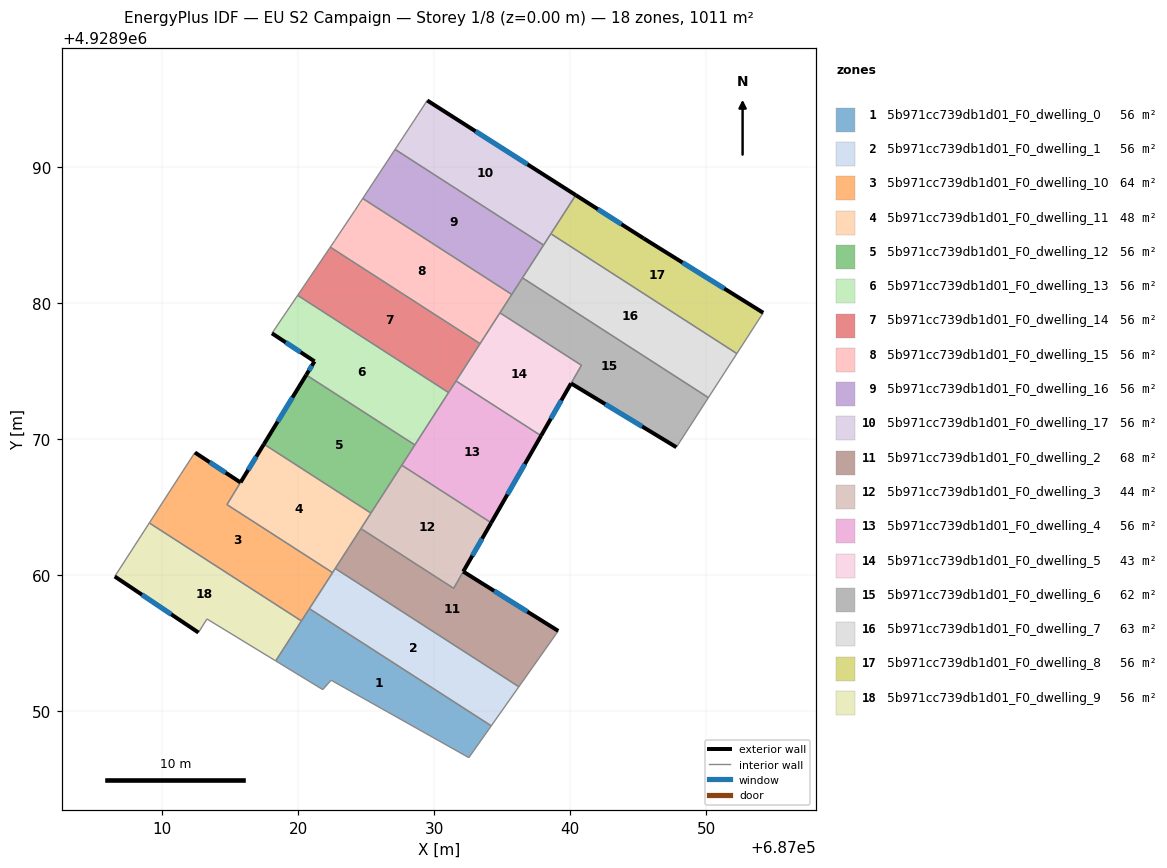
=== STOREY PLAN SPEC (per zone: floor XY polygon, exterior-wall plan segments, windows/doors) ===
zone 1: 5b971cc739db1d01_F0_dwelling_0  (56.1 m²)
  floor: (687034.19, 4928948.92) (687032.55, 4928946.59) (687022.43, 4928952.28) (687021.81, 4928951.59) (687018.36, 4928953.70) (687020.83, 4928957.54)
  interior walls: 7
zone 2: 5b971cc739db1d01_F0_dwelling_1  (56.2 m²)
  floor: (687036.22, 4928951.80) (687034.19, 4928948.92) (687020.83, 4928957.54) (687022.53, 4928960.18) (687022.73, 4928960.49)
  interior walls: 5
zone 3: 5b971cc739db1d01_F0_dwelling_10  (63.9 m²)
  floor: (687015.77, 4928966.81) (687014.77, 4928965.18) (687022.53, 4928960.18) (687020.25, 4928956.63) (687009.07, 4928963.83) (687011.36, 4928967.38) (687012.42, 4928969.01)
  exterior wall: (687015.77, 4928966.81) – (687012.42, 4928969.01)  [4.0 m]
    window: (687014.68, 4928967.53) – (687013.51, 4928968.29)  [1.5 m²]
  interior walls: 7
zone 4: 5b971cc739db1d01_F0_dwelling_11  (48.4 m²)
  floor: (687025.35, 4928964.56) (687022.53, 4928960.18) (687014.77, 4928965.18) (687017.49, 4928969.62)
  exterior wall: (687017.49, 4928969.62) – (687015.77, 4928966.81)  [3.3 m]
    window: (687016.93, 4928968.71) – (687016.33, 4928967.73)  [1.2 m²]
  interior walls: 6
zone 5: 5b971cc739db1d01_F0_dwelling_12  (56.1 m²)
  floor: (687028.58, 4928969.57) (687025.35, 4928964.56) (687017.49, 4928969.62) (687020.60, 4928974.71)
  exterior wall: (687020.60, 4928974.71) – (687017.49, 4928969.62)  [6.0 m]
    window: (687019.59, 4928973.06) – (687018.50, 4928971.28)  [2.2 m²]
  interior walls: 4
zone 6: 5b971cc739db1d01_F0_dwelling_13  (56.1 m²)
  floor: (687031.06, 4928973.42) (687028.58, 4928969.57) (687020.60, 4928974.71) (687021.21, 4928975.71) (687018.08, 4928977.77) (687019.97, 4928980.56)
  exterior wall: (687021.21, 4928975.71) – (687020.60, 4928974.71)  [1.2 m]
    window: (687021.01, 4928975.38) – (687020.80, 4928975.03)  [0.4 m²]
  exterior wall: (687018.08, 4928977.77) – (687021.21, 4928975.71)  [3.7 m]
    window: (687019.10, 4928977.10) – (687020.19, 4928976.38)  [1.4 m²]
  interior walls: 4
zone 7: 5b971cc739db1d01_F0_dwelling_14  (56.2 m²)
  floor: (687033.37, 4928977.01) (687031.06, 4928973.42) (687019.97, 4928980.56) (687022.37, 4928984.10)
  interior walls: 5
zone 8: 5b971cc739db1d01_F0_dwelling_15  (56.1 m²)
  floor: (687035.70, 4928980.62) (687033.37, 4928977.01) (687022.37, 4928984.10) (687022.70, 4928984.59) (687024.17, 4928986.79) (687024.57, 4928987.40) (687024.75, 4928987.68)
  interior walls: 8
zone 9: 5b971cc739db1d01_F0_dwelling_16  (56.1 m²)
  floor: (687038.04, 4928984.25) (687035.70, 4928980.62) (687024.75, 4928987.68) (687027.13, 4928991.28)
  interior walls: 6
zone 10: 5b971cc739db1d01_F0_dwelling_17  (56.2 m²)
  floor: (687040.40, 4928987.92) (687038.04, 4928984.25) (687027.13, 4928991.28) (687028.45, 4928993.29) (687029.49, 4928994.88)
  exterior wall: (687040.40, 4928987.92) – (687029.49, 4928994.88)  [12.9 m]
    window: (687036.85, 4928990.19) – (687033.04, 4928992.62)  [4.7 m²]
  interior walls: 5
zone 11: 5b971cc739db1d01_F0_dwelling_2  (68.2 m²)
  floor: (687039.12, 4928955.90) (687036.22, 4928951.80) (687022.73, 4928960.49) (687024.62, 4928963.42) (687031.43, 4928959.03) (687032.14, 4928960.26)
  exterior wall: (687039.12, 4928955.90) – (687032.14, 4928960.26)  [8.2 m]
    window: (687036.85, 4928957.32) – (687034.41, 4928958.84)  [3.0 m²]
  interior walls: 5
zone 12: 5b971cc739db1d01_F0_dwelling_3  (44.1 m²)
  floor: (687034.19, 4928963.84) (687031.43, 4928959.03) (687024.62, 4928963.42) (687027.62, 4928968.08)
  exterior wall: (687032.14, 4928960.26) – (687034.19, 4928963.84)  [4.1 m]
    window: (687032.80, 4928961.43) – (687033.52, 4928962.68)  [1.5 m²]
  interior walls: 5
zone 13: 5b971cc739db1d01_F0_dwelling_4  (56.1 m²)
  floor: (687037.85, 4928970.24) (687034.19, 4928963.84) (687027.62, 4928968.08) (687031.61, 4928974.27)
  exterior wall: (687034.19, 4928963.84) – (687037.85, 4928970.24)  [7.4 m]
    window: (687035.38, 4928965.93) – (687036.66, 4928968.16)  [2.7 m²]
  interior walls: 5
zone 14: 5b971cc739db1d01_F0_dwelling_5  (43.4 m²)
  floor: (687040.82, 4928975.42) (687037.85, 4928970.24) (687031.61, 4928974.27) (687034.83, 4928979.28)
  exterior wall: (687037.85, 4928970.24) – (687040.06, 4928974.09)  [4.4 m]
    window: (687038.57, 4928971.49) – (687039.34, 4928972.84)  [1.6 m²]
  interior walls: 5
zone 15: 5b971cc739db1d01_F0_dwelling_6  (62.4 m²)
  floor: (687050.15, 4928973.04) (687047.80, 4928969.40) (687040.06, 4928974.09) (687040.82, 4928975.42) (687034.83, 4928979.28) (687036.49, 4928981.84)
  exterior wall: (687040.06, 4928974.09) – (687047.80, 4928969.40)  [9.1 m]
    window: (687042.57, 4928972.56) – (687045.28, 4928970.92)  [3.3 m²]
  interior walls: 6
zone 16: 5b971cc739db1d01_F0_dwelling_7  (62.6 m²)
  floor: (687052.24, 4928976.28) (687050.15, 4928973.04) (687036.49, 4928981.84) (687036.70, 4928982.18) (687038.57, 4928985.08)
  interior walls: 6
zone 17: 5b971cc739db1d01_F0_dwelling_8  (56.2 m²)
  floor: (687054.18, 4928979.28) (687052.24, 4928976.28) (687038.57, 4928985.08) (687040.40, 4928987.92) (687045.39, 4928984.75)
  exterior wall: (687045.39, 4928984.75) – (687040.40, 4928987.92)  [5.9 m]
    window: (687043.77, 4928985.78) – (687042.02, 4928986.89)  [2.2 m²]
  exterior wall: (687054.18, 4928979.28) – (687045.39, 4928984.75)  [10.4 m]
    window: (687051.32, 4928981.06) – (687048.25, 4928982.97)  [3.8 m²]
  interior walls: 3
zone 18: 5b971cc739db1d01_F0_dwelling_9  (56.1 m²)
  floor: (687020.25, 4928956.63) (687018.36, 4928953.70) (687013.30, 4928956.78) (687012.68, 4928955.78) (687006.53, 4928959.90) (687009.07, 4928963.83)
  exterior wall: (687006.53, 4928959.90) – (687012.68, 4928955.78)  [7.4 m]
    window: (687008.53, 4928958.56) – (687010.68, 4928957.12)  [2.7 m²]
  interior walls: 5

=== DERIVED (storey summary) ===
Building: EU S2 Campaign
Storey: 1 of 8  (floor level z = 0.00 m)
Storey gross floor area: 1010.6 m²
Zones on this storey: 18
  - 5b971cc739db1d01_F0_dwelling_0: floor 56.1 m²
  - 5b971cc739db1d01_F0_dwelling_1: floor 56.2 m²
  - 5b971cc739db1d01_F0_dwelling_10: floor 63.9 m²; exterior wall 4.0 m (12.0 m²); 1 window(s) 1.5 m²; WWR 12.2%
  - 5b971cc739db1d01_F0_dwelling_11: floor 48.4 m²; exterior wall 3.3 m (9.9 m²); 1 window(s) 1.2 m²; WWR 12.2%
  - 5b971cc739db1d01_F0_dwelling_12: floor 56.1 m²; exterior wall 6.0 m (17.9 m²); 1 window(s) 2.2 m²; WWR 12.2%
  - 5b971cc739db1d01_F0_dwelling_13: floor 56.1 m²; exterior wall 4.9 m (14.8 m²); 2 window(s) 1.8 m²; WWR 12.2%
  - 5b971cc739db1d01_F0_dwelling_14: floor 56.2 m²
  - 5b971cc739db1d01_F0_dwelling_15: floor 56.1 m²
  - 5b971cc739db1d01_F0_dwelling_16: floor 56.1 m²
  - 5b971cc739db1d01_F0_dwelling_17: floor 56.2 m²; exterior wall 12.9 m (38.8 m²); 1 window(s) 4.7 m²; WWR 12.2%
  - 5b971cc739db1d01_F0_dwelling_2: floor 68.2 m²; exterior wall 8.2 m (24.7 m²); 1 window(s) 3.0 m²; WWR 12.2%
  - 5b971cc739db1d01_F0_dwelling_3: floor 44.1 m²; exterior wall 4.1 m (12.4 m²); 1 window(s) 1.5 m²; WWR 12.2%
  - 5b971cc739db1d01_F0_dwelling_4: floor 56.1 m²; exterior wall 7.4 m (22.1 m²); 1 window(s) 2.7 m²; WWR 12.2%
  - 5b971cc739db1d01_F0_dwelling_5: floor 43.4 m²; exterior wall 4.4 m (13.3 m²); 1 window(s) 1.6 m²; WWR 12.2%
  - 5b971cc739db1d01_F0_dwelling_6: floor 62.4 m²; exterior wall 9.1 m (27.2 m²); 1 window(s) 3.3 m²; WWR 12.2%
  - 5b971cc739db1d01_F0_dwelling_7: floor 62.6 m²
  - 5b971cc739db1d01_F0_dwelling_8: floor 56.2 m²; exterior wall 16.3 m (48.8 m²); 2 window(s) 6.0 m²; WWR 12.2%
  - 5b971cc739db1d01_F0_dwelling_9: floor 56.1 m²; exterior wall 7.4 m (22.2 m²); 1 window(s) 2.7 m²; WWR 12.2%
Zone adjacency (shared interzone walls):
  - 5b971cc739db1d01_F0_dwelling_0 ↔ 5b971cc739db1d01_F0_dwelling_1
  - 5b971cc739db1d01_F0_dwelling_0 ↔ 5b971cc739db1d01_F0_dwelling_10
  - 5b971cc739db1d01_F0_dwelling_0 ↔ 5b971cc739db1d01_F0_dwelling_9
  - 5b971cc739db1d01_F0_dwelling_1 ↔ 5b971cc739db1d01_F0_dwelling_10
  - 5b971cc739db1d01_F0_dwelling_1 ↔ 5b971cc739db1d01_F0_dwelling_11
  - 5b971cc739db1d01_F0_dwelling_1 ↔ 5b971cc739db1d01_F0_dwelling_2
  - 5b971cc739db1d01_F0_dwelling_10 ↔ 5b971cc739db1d01_F0_dwelling_11
  - 5b971cc739db1d01_F0_dwelling_10 ↔ 5b971cc739db1d01_F0_dwelling_9
  - 5b971cc739db1d01_F0_dwelling_11 ↔ 5b971cc739db1d01_F0_dwelling_12
  - 5b971cc739db1d01_F0_dwelling_11 ↔ 5b971cc739db1d01_F0_dwelling_2
  - 5b971cc739db1d01_F0_dwelling_11 ↔ 5b971cc739db1d01_F0_dwelling_3
  - 5b971cc739db1d01_F0_dwelling_12 ↔ 5b971cc739db1d01_F0_dwelling_13
  - 5b971cc739db1d01_F0_dwelling_12 ↔ 5b971cc739db1d01_F0_dwelling_3
  - 5b971cc739db1d01_F0_dwelling_12 ↔ 5b971cc739db1d01_F0_dwelling_4
  - 5b971cc739db1d01_F0_dwelling_13 ↔ 5b971cc739db1d01_F0_dwelling_14
  - 5b971cc739db1d01_F0_dwelling_13 ↔ 5b971cc739db1d01_F0_dwelling_4
  - 5b971cc739db1d01_F0_dwelling_14 ↔ 5b971cc739db1d01_F0_dwelling_15
  - 5b971cc739db1d01_F0_dwelling_14 ↔ 5b971cc739db1d01_F0_dwelling_4
  - 5b971cc739db1d01_F0_dwelling_14 ↔ 5b971cc739db1d01_F0_dwelling_5
  - 5b971cc739db1d01_F0_dwelling_15 ↔ 5b971cc739db1d01_F0_dwelling_16
  - 5b971cc739db1d01_F0_dwelling_15 ↔ 5b971cc739db1d01_F0_dwelling_5
  - 5b971cc739db1d01_F0_dwelling_15 ↔ 5b971cc739db1d01_F0_dwelling_6
  - 5b971cc739db1d01_F0_dwelling_16 ↔ 5b971cc739db1d01_F0_dwelling_17
  - 5b971cc739db1d01_F0_dwelling_16 ↔ 5b971cc739db1d01_F0_dwelling_6
  - 5b971cc739db1d01_F0_dwelling_16 ↔ 5b971cc739db1d01_F0_dwelling_7
  - 5b971cc739db1d01_F0_dwelling_17 ↔ 5b971cc739db1d01_F0_dwelling_7
  - 5b971cc739db1d01_F0_dwelling_17 ↔ 5b971cc739db1d01_F0_dwelling_8
  - 5b971cc739db1d01_F0_dwelling_2 ↔ 5b971cc739db1d01_F0_dwelling_3
  - 5b971cc739db1d01_F0_dwelling_3 ↔ 5b971cc739db1d01_F0_dwelling_4
  - 5b971cc739db1d01_F0_dwelling_4 ↔ 5b971cc739db1d01_F0_dwelling_5
  - 5b971cc739db1d01_F0_dwelling_5 ↔ 5b971cc739db1d01_F0_dwelling_6
  - 5b971cc739db1d01_F0_dwelling_6 ↔ 5b971cc739db1d01_F0_dwelling_7
  - 5b971cc739db1d01_F0_dwelling_7 ↔ 5b971cc739db1d01_F0_dwelling_8